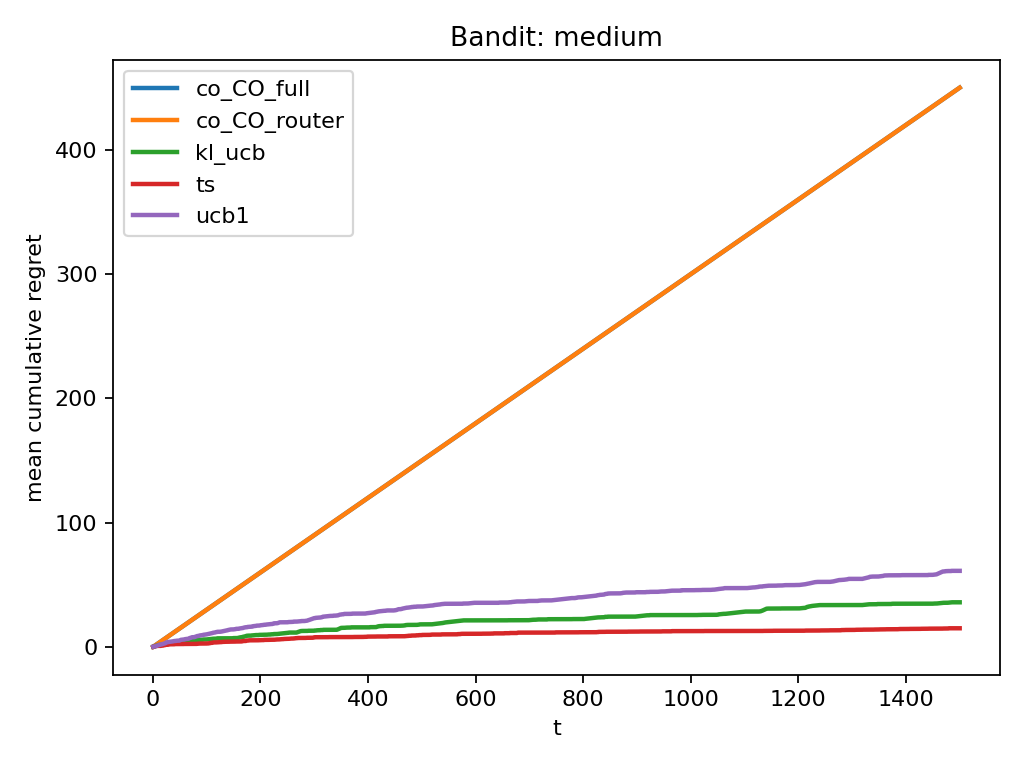

Data behind this chart, as committed beside it:
problem, agent, mean_final_regret, n_runs
medium, co_CO_full, 450, 2
medium, co_CO_router, 450, 2
medium, kl_ucb, 36, 2
medium, ts, 15.1, 2
medium, ucb1, 61.3, 2
